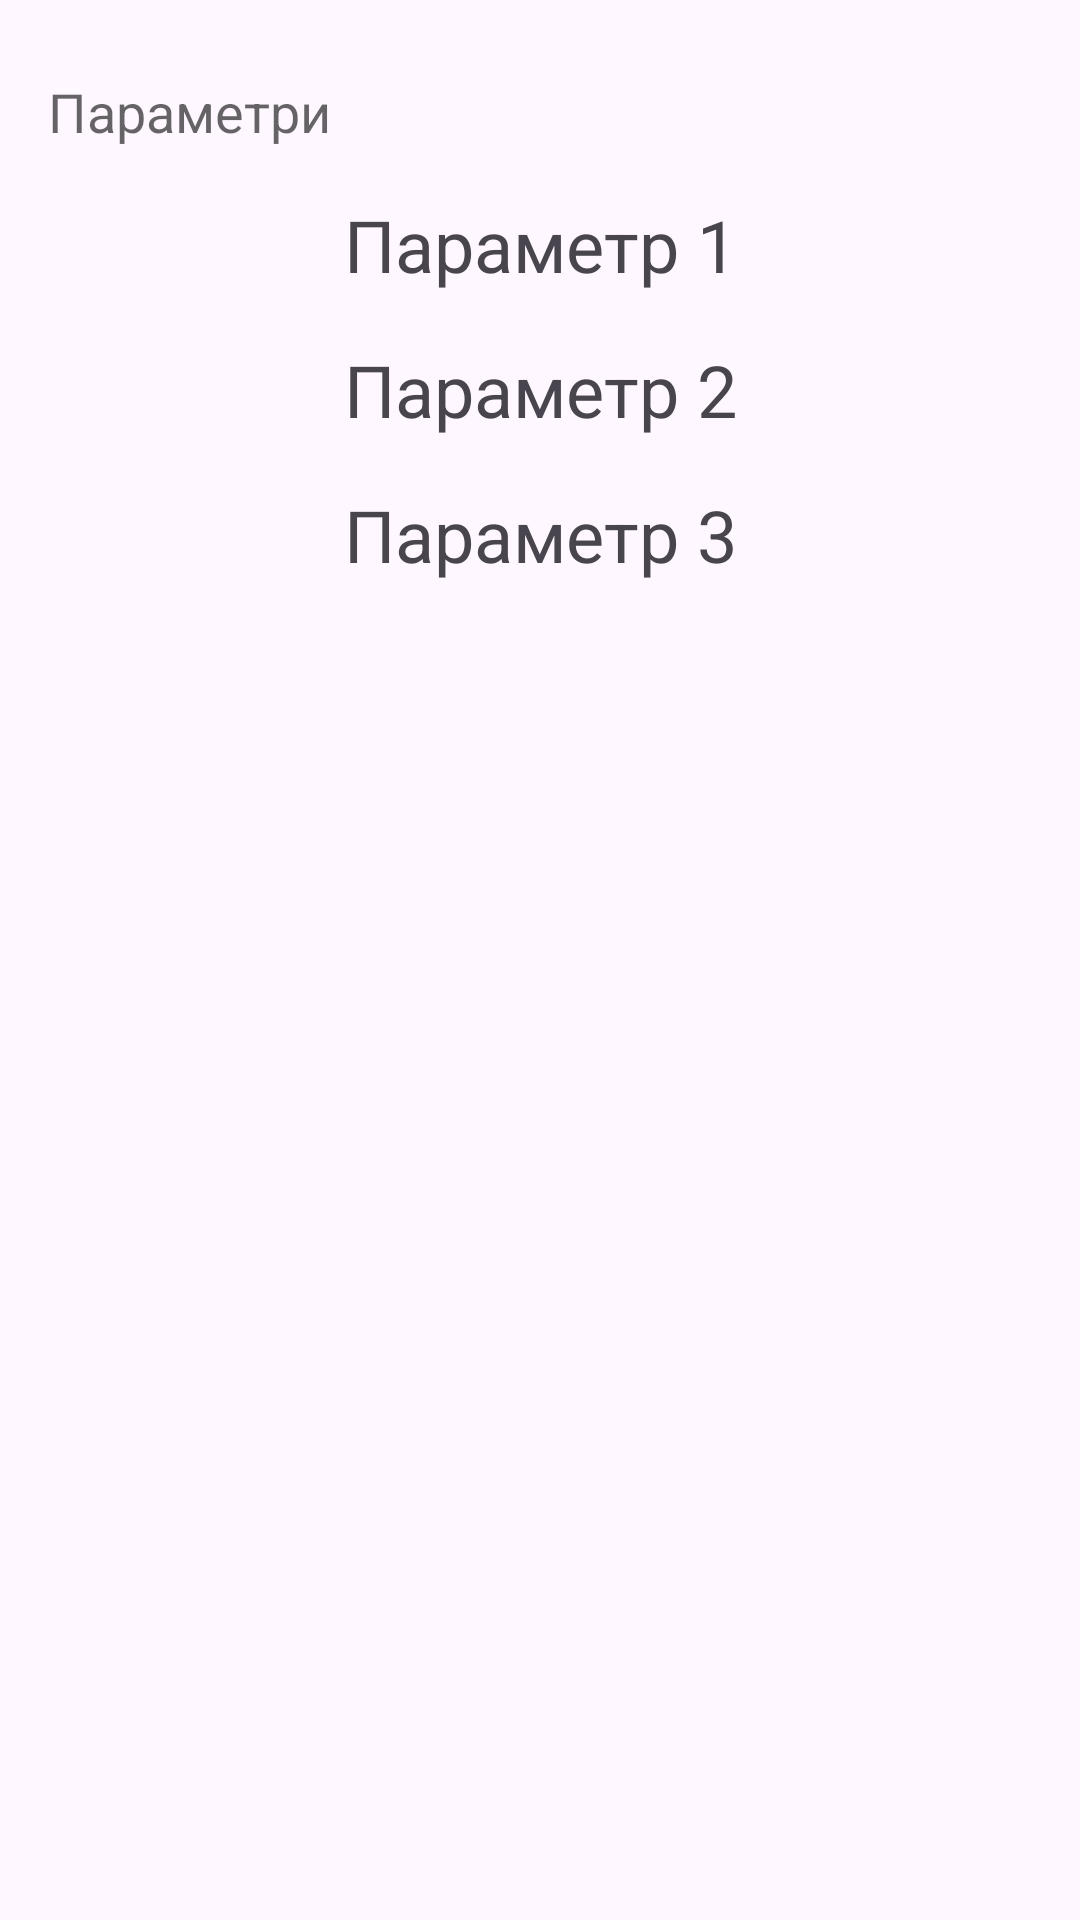

Produce the Android XML layout that renders to this screen, including the resource entries it uses.
<!-- AndroidManifest.xml: application theme Theme.OperatorsApp -->
<!-- res/layout/fragment_first_operator.xml -->
<?xml version="1.0" encoding="utf-8"?>
<androidx.constraintlayout.widget.ConstraintLayout xmlns:android="http://schemas.android.com/apk/res/android"
    xmlns:app="http://schemas.android.com/apk/res-auto"
    xmlns:tools="http://schemas.android.com/tools"
    android:layout_width="match_parent"
    android:layout_height="match_parent"
    android:paddingTop="25dp"
    tools:context=".ui.operator1.FirstOperatorFragment">

    <TextView
        android:id="@+id/params_title"
        android:layout_width="wrap_content"
        android:layout_height="wrap_content"
        android:layout_marginStart="16dp"
        android:text="@string/parameters"
        android:textColor="#99000000"
        android:textSize="18sp"
        app:layout_constraintStart_toStartOf="parent"
        app:layout_constraintTop_toTopOf="parent" />

    <TextView
        android:id="@+id/param1_text"
        android:layout_width="wrap_content"
        android:layout_height="wrap_content"
        android:layout_marginTop="16dp"
        android:text="@string/param1"
        android:textSize="24sp"
        app:layout_constraintEnd_toEndOf="parent"
        app:layout_constraintStart_toStartOf="parent"
        app:layout_constraintTop_toBottomOf="@id/params_title" />

    <TextView
        android:id="@+id/param2_text"
        android:layout_width="wrap_content"
        android:layout_height="wrap_content"
        android:layout_marginTop="16dp"
        android:text="@string/param2"
        android:textSize="24sp"
        app:layout_constraintEnd_toEndOf="parent"
        app:layout_constraintStart_toStartOf="parent"
        app:layout_constraintTop_toBottomOf="@id/param1_text" />

    <TextView
        android:id="@+id/param3_text"
        android:layout_width="wrap_content"
        android:layout_height="wrap_content"
        android:layout_marginTop="16dp"
        android:text="@string/param3"
        android:textSize="24sp"
        app:layout_constraintEnd_toEndOf="parent"
        app:layout_constraintStart_toStartOf="parent"
        app:layout_constraintTop_toBottomOf="@id/param2_text" />

</androidx.constraintlayout.widget.ConstraintLayout>
<!-- resources referenced by this layout -->
<resources>
  <string name="param1">Параметр 1</string>
  <string name="param2">Параметр 2</string>
  <string name="param3">Параметр 3</string>
  <string name="parameters">Параметри</string>
  <style name="Theme.OperatorsApp" parent="Base.Theme.OperatorsApp" />
  <style name="Base.Theme.OperatorsApp" parent="Theme.Material3.DayNight.NoActionBar">
          
          
      </style>
</resources>
